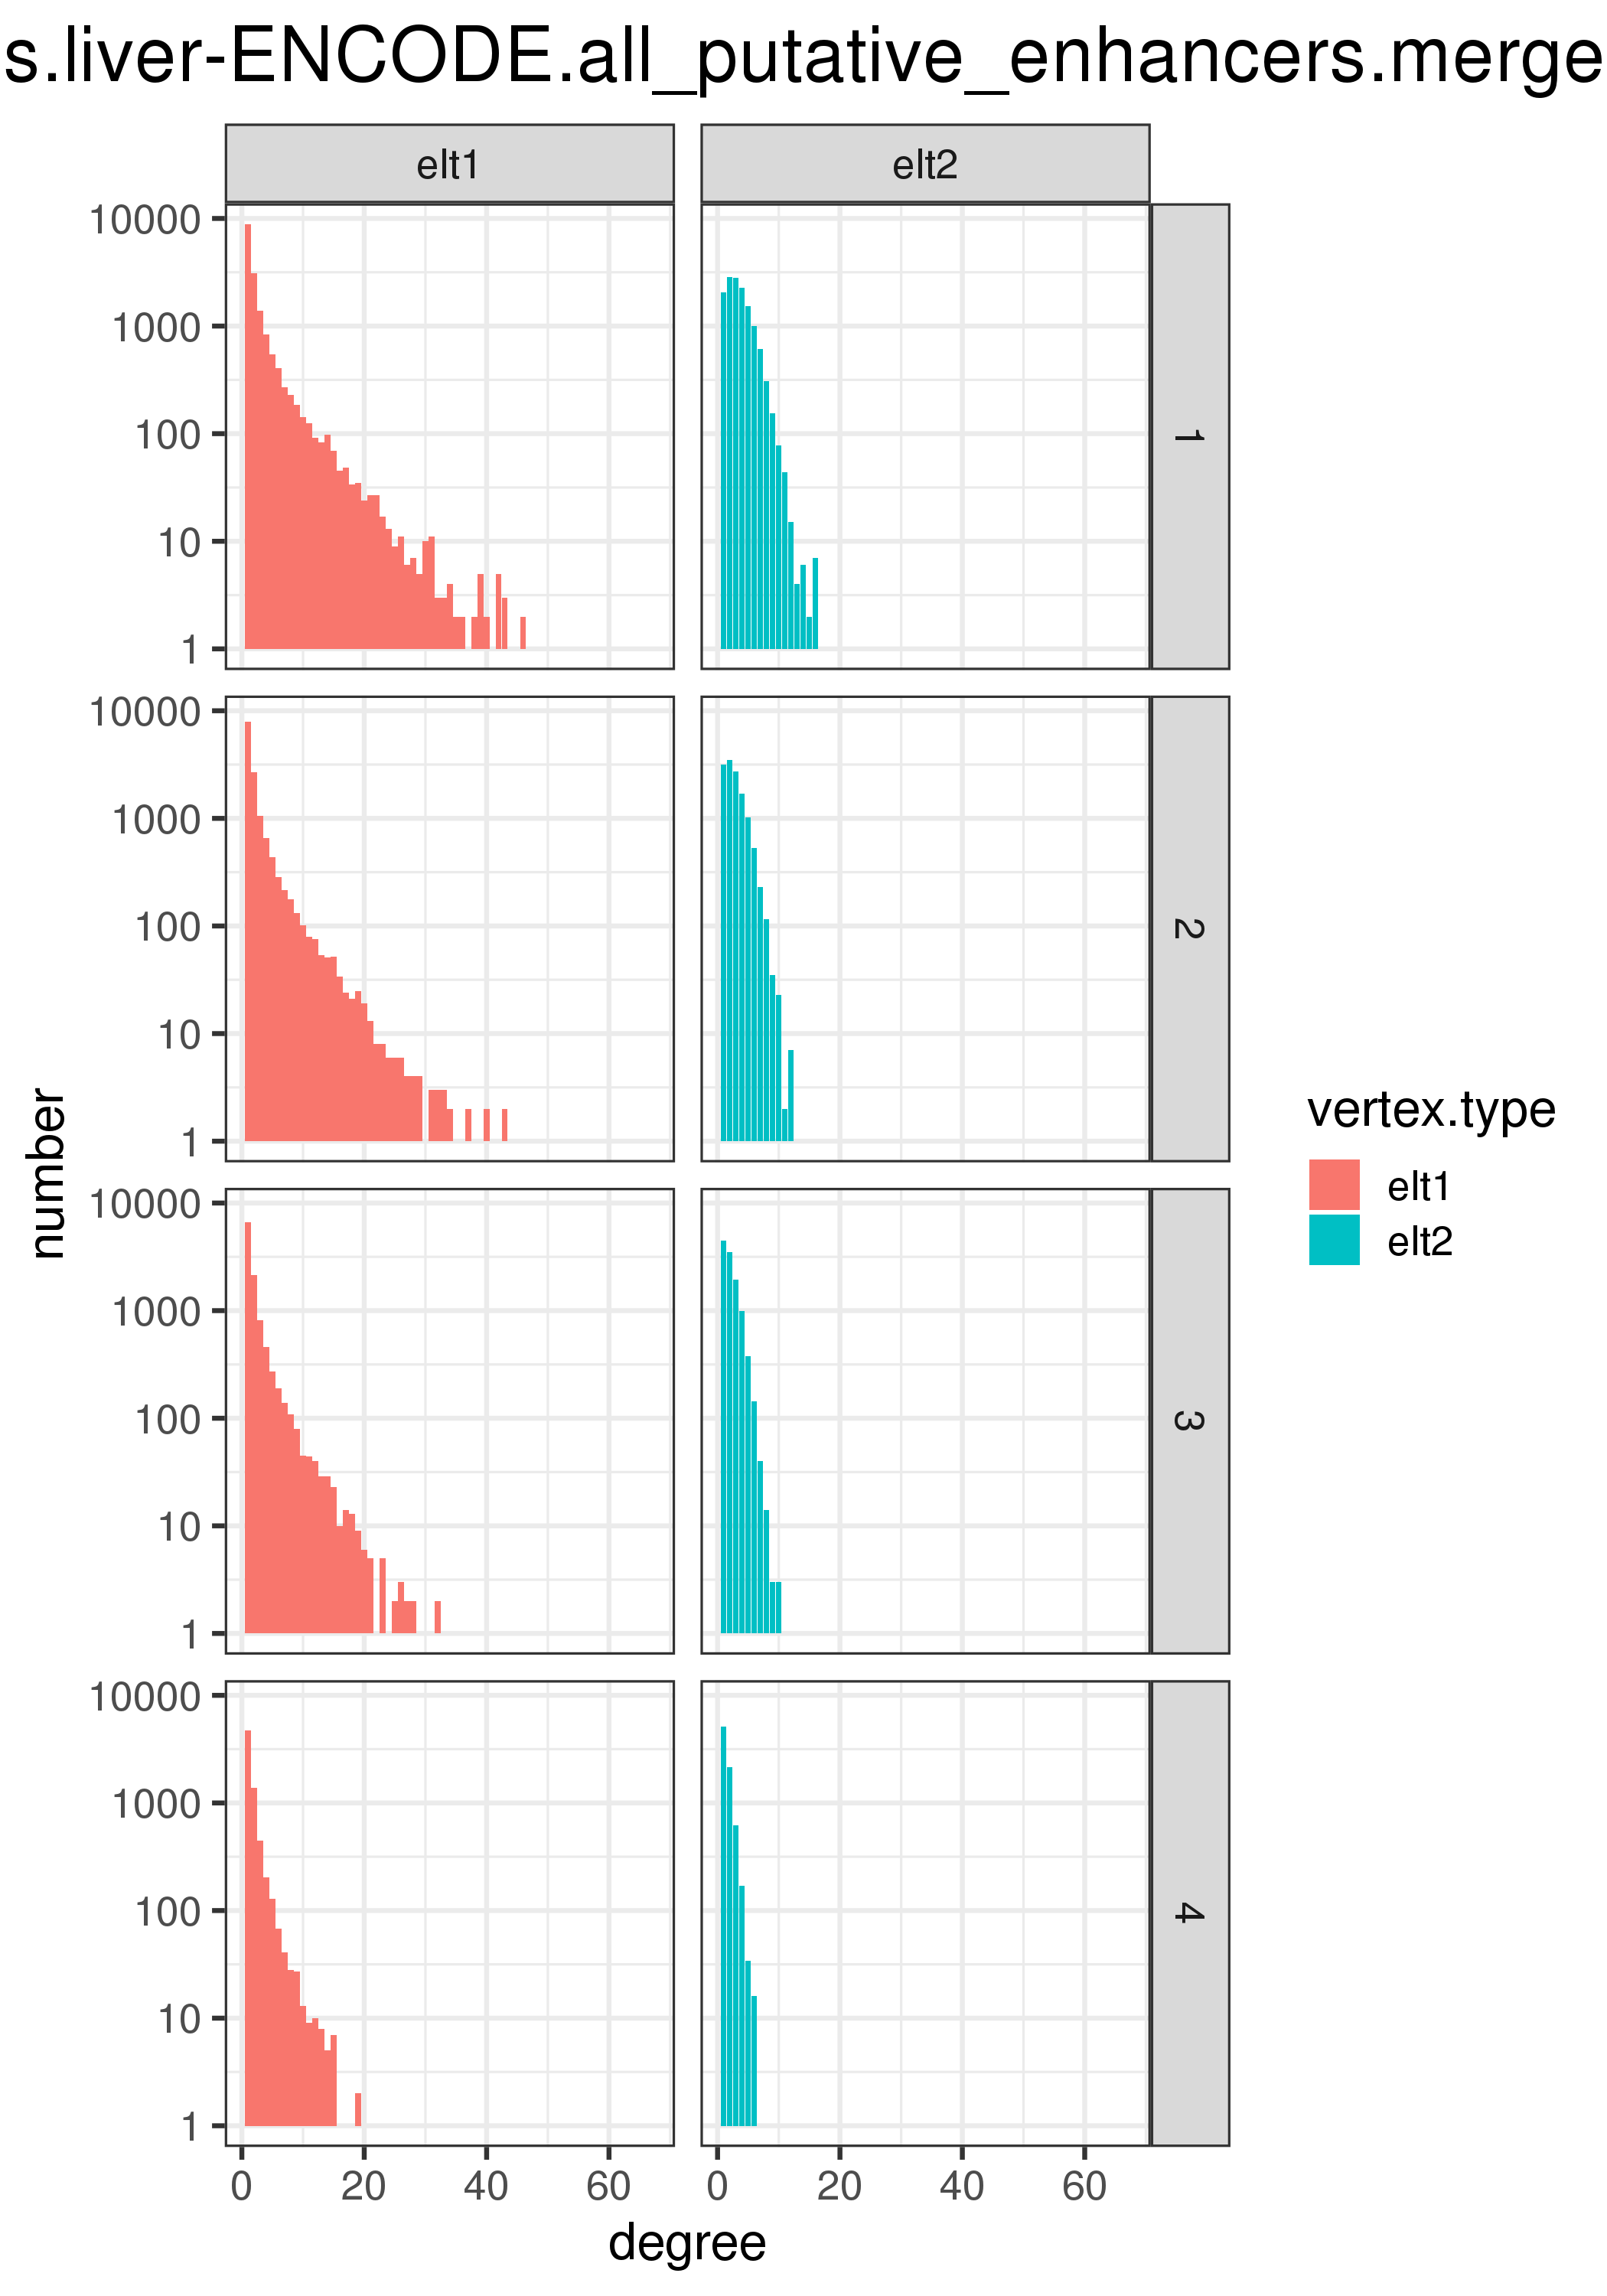

Source data for this figure (header and first rows):
vertex.type	score.quantile	degree	number
elt1	1	1	8794
elt1	1	2	3111
elt1	1	3	1388
elt1	1	4	837
elt1	1	5	543
elt1	1	6	409
elt1	1	7	272
elt1	1	8	230
elt1	1	9	185
elt1	1	10	142
elt1	1	11	125
elt1	1	12	91
elt1	1	13	83
elt1	1	14	98
elt1	1	15	69
elt1	1	16	45
elt1	1	17	48
elt1	1	18	34
elt1	1	19	35
elt1	1	20	24
elt1	1	21	27
elt1	1	22	27
elt1	1	23	17
elt1	1	24	13
elt1	1	25	9
elt1	1	26	11
elt1	1	27	6
elt1	1	28	7
elt1	1	29	5
elt1	1	30	10
elt1	1	31	11
elt1	1	32	3
elt1	1	33	3
elt1	1	34	4
elt1	1	35	2
elt1	1	36	2
elt1	1	37	1
elt1	1	38	2
elt1	1	39	5
elt1	1	40	2
elt1	1	41	0
elt1	1	42	5
elt1	1	43	3
elt1	1	44	0
elt1	1	45	0
elt1	1	46	2
elt1	1	47	0
elt1	1	48	0
elt1	1	49	0
elt1	1	50	0
elt1	1	51	0
elt1	1	52	0
elt1	1	53	1
elt1	1	54	0
elt1	1	55	0
elt1	1	56	0
elt1	1	57	1
elt1	1	58	1
elt1	1	59	0
elt1	1	60	0
... 305 more rows
